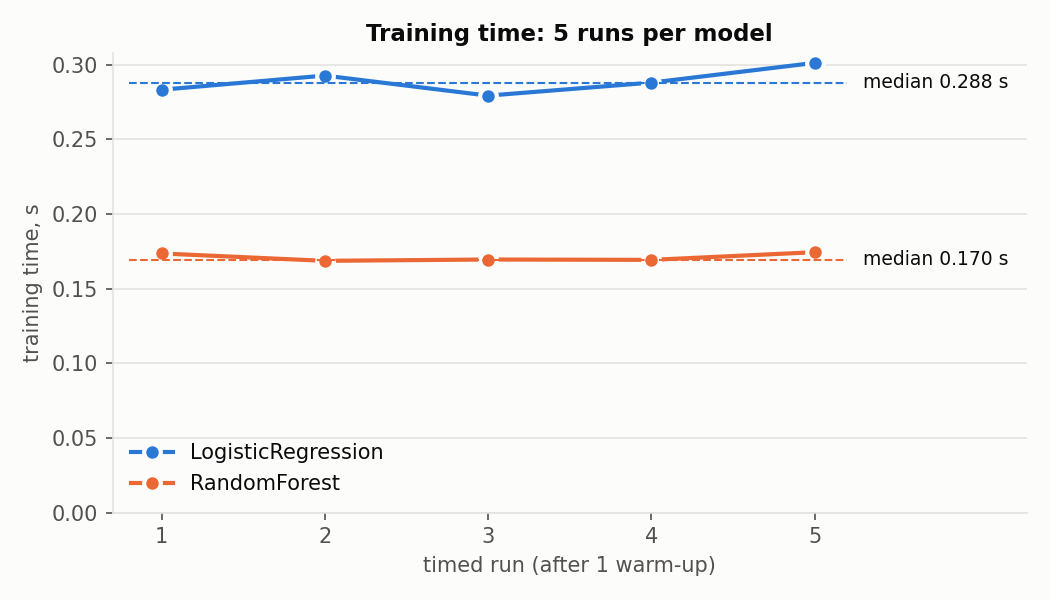

The table this chart was drawn from, first rows:
run, LogisticRegression_s, RandomForest_s
1, 0.2833, 0.1736
2, 0.2928, 0.1687
3, 0.2794, 0.1696
4, 0.2881, 0.1693
5, 0.3013, 0.1745
